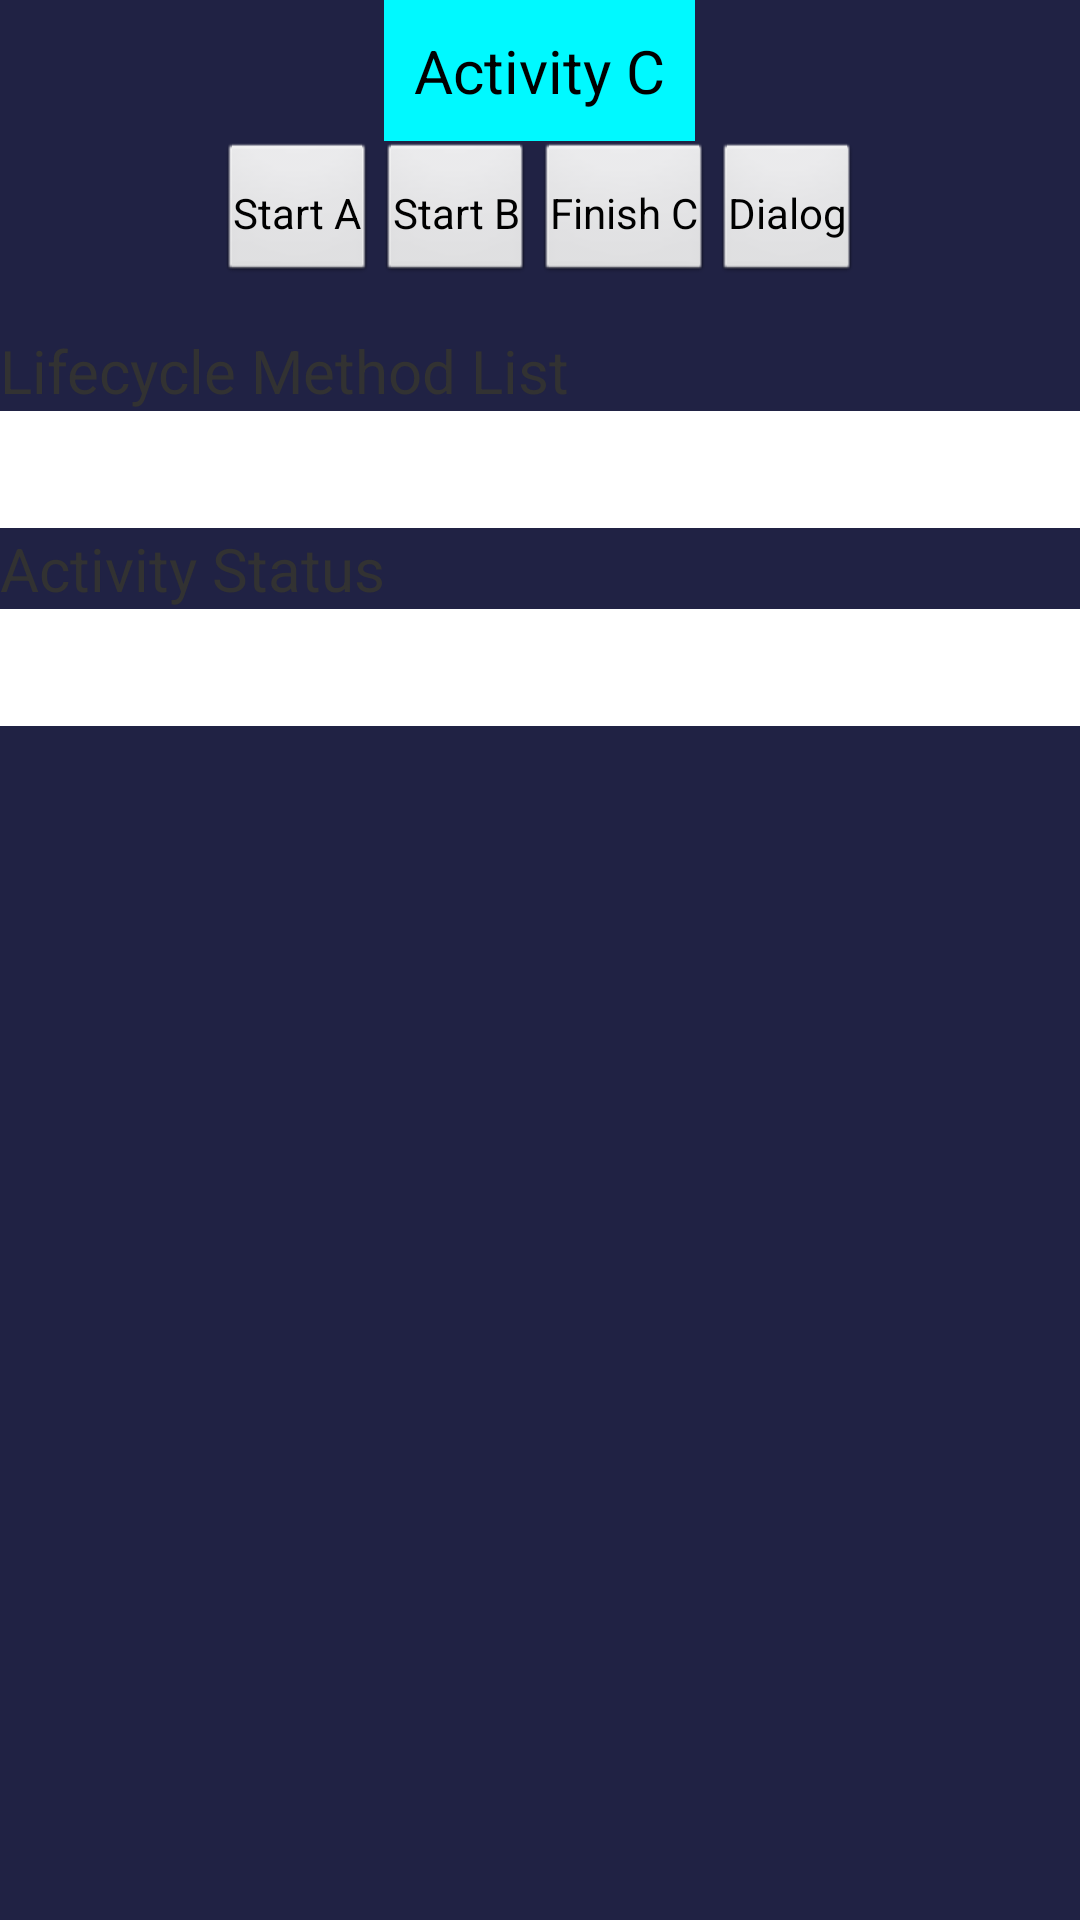

This screen was rendered from an Android layout file. Write that file and the resources it references.
<!-- AndroidManifest.xml: application theme AppTheme -->
<!-- res/layout/activityc.xml -->
<?xml version="1.0" encoding="utf-8"?>

<LinearLayout xmlns:android="http://schemas.android.com/apk/res/android"
    android:layout_width="match_parent"
    android:layout_height="match_parent"
    android:orientation="vertical" 
    android:layout_alignParentTop="true"
    android:gravity="top"
    android:background="#202244">

    <TextView
        android:id="@+id/QuestionC"
        android:layout_width="wrap_content"
        android:layout_height="wrap_content"
        android:layout_gravity="center_horizontal"
        android:background="#00F9FF"
        android:padding="10dp"
        android:text="@string/Activity_C"
        android:textColor="#000000"
        android:textSize="20dp" >
        <requestFocus />
    </TextView>

    <LinearLayout
        android:layout_width="match_parent"
        android:layout_height="63dp"
        android:gravity="center|top"
        android:orientation="horizontal" >

        <Button
            android:id="@+id/Cstart_A"
            android:layout_width="wrap_content"
            android:layout_height="wrap_content"
            android:padding="5dp"
            android:text="@string/Start_A" />

        <Button
            android:id="@+id/Cstart_B"
            android:layout_width="wrap_content"
            android:layout_height="wrap_content"
            android:padding="5dp"
            android:text="@string/Start_B" />

        <Button
            android:id="@+id/Cfinish_C"
            android:layout_width="wrap_content"
            android:layout_height="wrap_content"
            android:padding="5dp"
            android:text="@string/Finish_C" />

        <Button
            android:id="@+id/CDialog"
            android:layout_width="wrap_content"
            android:layout_height="wrap_content"
            android:padding="5dp"
            android:text="@string/Dialog" />
    </LinearLayout>

    <TextView
        android:id="@+id/CEditText2"
        android:layout_width="match_parent"
        android:layout_height="wrap_content"
        android:text="@string/Life"
        android:textSize="20dp" >
    </TextView>

    <TextView
        android:id="@+id/Clife1"
        android:layout_width="match_parent"
        android:layout_height="wrap_content"
        
        android:background="#FFFFFF"
        android:maxLines="8"
        android:padding="10dp"
        android:scrollbars="vertical"
        android:singleLine="false" >
    </TextView>

    <TextView
        android:id="@+id/CStatus"
        android:layout_width="match_parent"
        android:layout_height="wrap_content"
        android:text="@string/Status"
        android:textSize="20dp" >
    </TextView>

    <TextView
        android:id="@+id/Cstatus1"
        android:layout_width="match_parent"
        android:layout_height="wrap_content"
        android:background="#FFFFFF"
        android:maxLines="8"
        android:padding="10dp"
        android:scrollbars="vertical"
        android:singleLine="false" >
    </TextView>

    

</LinearLayout>
<!-- resources referenced by this layout -->
<resources>
  <string name="Activity_C">Activity C</string>
  <string name="Dialog">Dialog</string>
  <string name="Finish_C">Finish C</string>
  <string name="Life">Lifecycle Method List </string>
  <string name="Start_A">Start A</string>
  <string name="Start_B">Start B</string>
  <string name="Status">Activity Status</string>
  <style name="AppTheme" parent="AppBaseTheme">
          
      </style>
  <style name="AppBaseTheme" parent="android:Theme.Light">
          
          <item name="android:windowNoTitle">true</item>
      	<item name="android:windowBackground">@android:color/transparent</item>
      </style>
</resources>
